Run: headless pygame with SDL's dummy video driver; simulated clock (each Clock.tick advances the game by its frame time, no real sleeping); random seed 0; keys injected as events and as key.get_pressed() state; mouse plan: one left click at the window centre at the start of phase 2, then a move to the lower-right quarter at the start of phase 3.
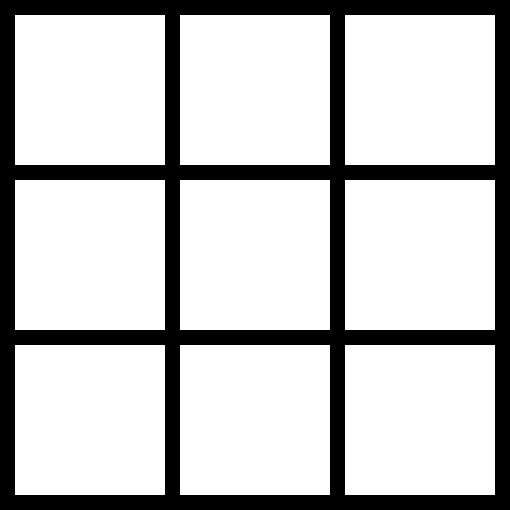
Frame 1 of 4 · flips 1–60 · no input
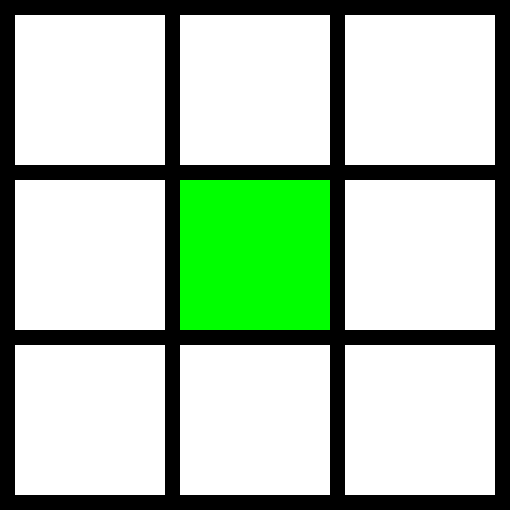
Frame 2 of 4 · flips 61–180 · clicked the window centre · tapped SPACE, RETURN · held RIGHT (→), D
Frame 3 of 4 · flips 181–300 · moved the mouse to the lower-right quarter · held DOWN (↓), S · screen unchanged from frame 2, image omitted
Frame 4 of 4 · flips 301–420 · held LEFT (←), A, UP (↑), W · screen unchanged from frame 3, image omitted

The pygame program that drew these frames:

import pygame

BLACK = (0, 0, 0)
WHITE = (255, 255, 255)
GREEN = (0, 255, 0)
RED = (255, 0, 0)

WIDTH = 150
HEIGHT = 150
MARGIN = 15

BOARD_SIZE = 3

ROW = 1
COL = 2
DIA = 3
RDIA = 4

pygame.init()

# Set the WIDTH and HEIGHT of the screen [WIDTH, HEIGHT]
size = (510, 510)
screen = pygame.display.set_mode(size)

pygame.display.set_caption("My Game")

# Loop until the user clicks the close button.
done = False

# Used to manage how fast the screen updates
clock = pygame.time.Clock()

# --- Create grid of numbers
# Create an empty list
grid = []
# Loop for each row
for row in range(BOARD_SIZE):
    # For each row, create a list that will represent an entire row
    grid.append([])
    # Loop for each column
    for column in range(BOARD_SIZE):
        # Add the number zero to the current row
        grid[row].append(0)

player_turn = 1

# -------- Main Program Loop -----------
win_line = ()
while not done:
    # --- Main event loop
    for event in pygame.event.get():
        if event.type == pygame.QUIT or (
            event.type == pygame.KEYDOWN and (
                event.key == pygame.K_q)):
            done = True
        if event.type == pygame.MOUSEBUTTONDOWN:
            pos = pygame.mouse.get_pos()
            # clicked_location = (pos[0], pos[1])
            print(pos)
            clicked_col = pos[0] // (MARGIN + WIDTH)
            clicked_row = pos[1] // (MARGIN + HEIGHT)
            # grid[clicked_row][clicked_col] = 1
            if grid[clicked_row][clicked_col] == 0:
                grid[clicked_row][clicked_col] = player_turn

                # Check row
                for col in range(BOARD_SIZE):
                    if grid[clicked_row][col] != player_turn:
                        break
                    if col == BOARD_SIZE - 1:
                        win_line = (ROW, clicked_row, col)

                # Check col
                for row in range(BOARD_SIZE):
                    if grid[row][clicked_col] != player_turn:
                        break
                    if col == BOARD_SIZE - 1:
                        win_line = (COL, row, clicked_col)

                # Check diag
                if clicked_row == clicked_col:
                    for dia in range(BOARD_SIZE):
                        if grid[dia][dia] != player_turn:
                            break
                        if dia == BOARD_SIZE - 1:
                            win_line = (DIA, dia, dia)

                # Check ainti/reverse diag
                if (clicked_row + clicked_col) == (BOARD_SIZE - 1):
                    for dia in range(BOARD_SIZE):
                        if grid[dia][(BOARD_SIZE-1) - dia] != player_turn:
                            break
                        if dia == BOARD_SIZE - 1:
                            win_line = (DIA, dia, dia)

                if player_turn == 1:
                    player_turn = 2
                else:
                    player_turn = 1

    # --- Game logic should go here

    # --- Screen-clearing code goes here

    # Here, we clear the screen to white. Don't put other drawing commands
    # above this, or they will be erased with this command.

    # If you want a background image, replace this clear with blit'ing the
    # background image.
    screen.fill(BLACK)

    color = WHITE
    # --- Drawing code should go here
    # pygame.draw.line(screen, WHITE, [0, 0], [0, 0+WIDTH], MARGIN)
    for row in range(BOARD_SIZE):
        for column in range(BOARD_SIZE):
            if grid[row][column] == 1:
                color = GREEN
            elif grid[row][column] == 2:
                color = RED
            else:
                color = WHITE

            pygame.draw.rect(
                    screen,
                    color,
                    [(MARGIN+WIDTH) * column + MARGIN,  # left
                        ((MARGIN + HEIGHT) * row) + MARGIN,  # top
                        WIDTH,                          # WIDTH
                        HEIGHT])                        # HEIGHT

            if win_line != ():
                if (win_line[0]) == ROW:
                        pygame.draw.line(
                                screen,
                                BLACK,
                                [(MARGIN+WIDTH)*win_line[1]+MARGIN, (MARGIN+WIDTH)*0+MARGIN],
                                [(MARGIN+WIDTH)*win_line[1]+MARGIN, (MARGIN+WIDTH)*BOARD_SIZE+MARGIN],
                                50)
                if (win_line[0]) == COL:
                        pygame.draw.line(
                                screen,
                                WHITE,
                                [0, win_line[2]],
                                [BOARD_SIZE, win_line[2]],
                                500)
                if (win_line[0]) == DIA:
                        pygame.draw.line(
                                screen,
                                WHITE,
                                [win_line[1], win_line[1]],
                                [BOARD_SIZE, BOARD_SIZE],
                                500)
                if (win_line[0]) == RDIA:
                        pygame.draw.line(
                                screen,
                                WHITE,
                                [BOARD_SIZE, BOARD_SIZE],
                                [win_line[1], win_line[1]],
                                500)

    # --- Go ahead and update the screen with what we've drawn.
    pygame.display.flip()

    # --- Limit to 60 frames per second
    clock.tick(60)

# Close the window and quit.
pygame.quit()
